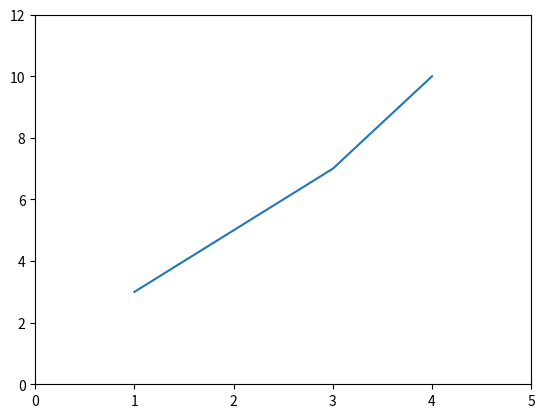

Recreate this plot in Python.
import numpy as np
import matplotlib.pyplot as plt

x = [1,2,3,4]
y = [3,5,7,10] # 10, not 9, so the fit isn't perfect

coef = np.polyfit(x,y,1)
print(coef)
poly1d_fn = np.poly1d(coef)
# poly1d_fn is now a function which takes in x and returns an estimate for y

#plt.plot(x,y, 'yo', x, poly1d_fn(x), '--k')

plt.plot(x,y)
#'--k'=black dashed line, 'yo' = yellow circle marker

plt.xlim(0, 5)
plt.ylim(0, 12)